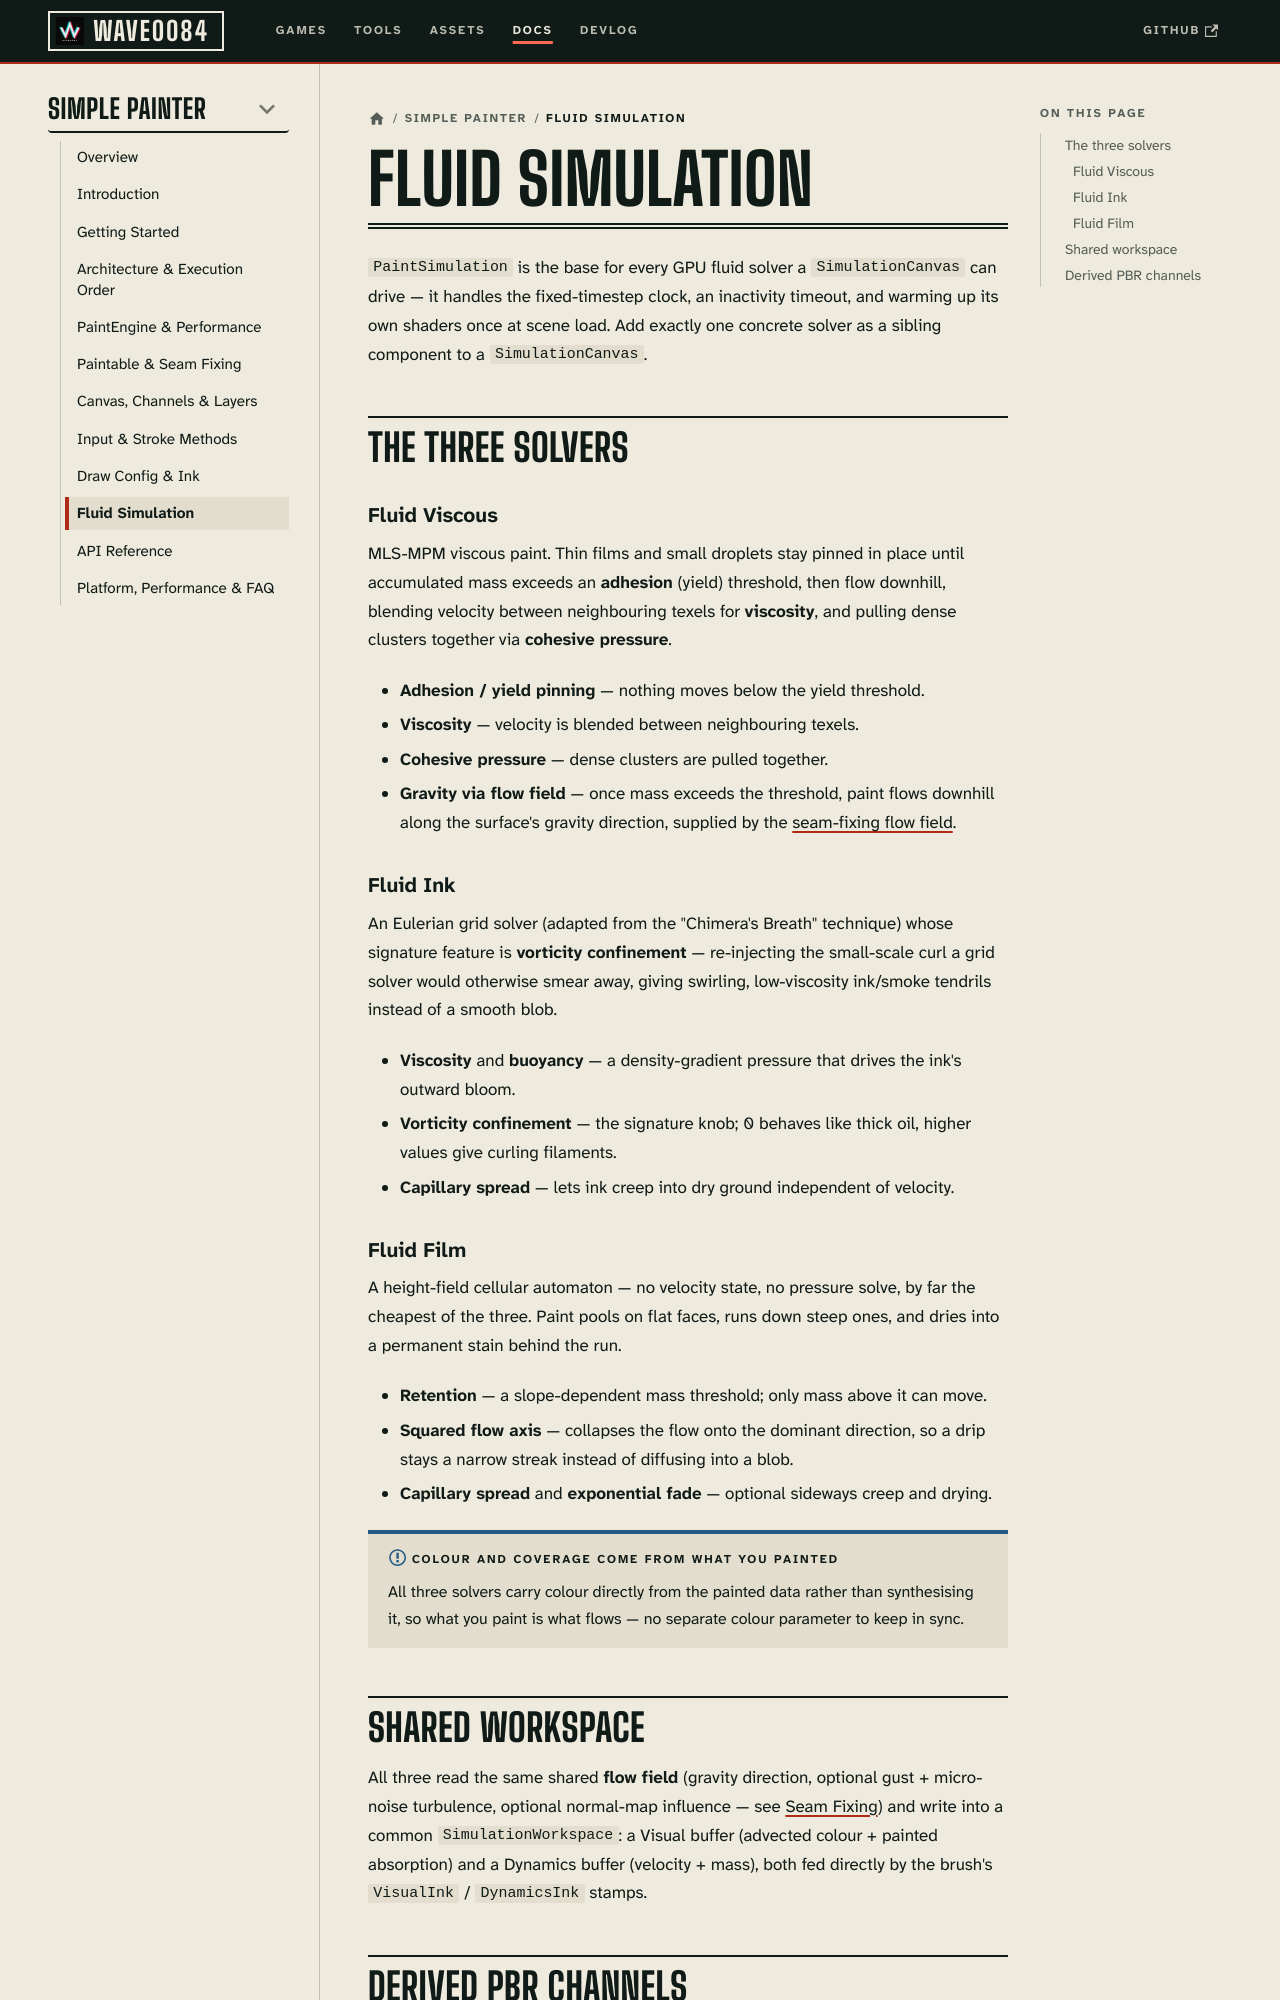

repository: deepwavegame/deepwavegame.github.io · page: docs/tools/simple-painter/committers-fluid.html · generator: docusaurus

---
id: committers-fluid
title: Fluid Simulation
sidebar_position: 10
description: Three interchangeable GPU fluid solvers for a SimulationCanvas — FluidViscousSimulation (MLS-MPM viscous paint), FluidInkSimulation (vorticity-confined ink bloom) and FluidFilmSimulation (cheap height-field drip and dry).
keywords:
  - fluid paint simulation unity
  - viscous paint solver
  - wet paint unity
  - ink bloom simulation
---

# Fluid Simulation

`PaintSimulation` is the base for every GPU fluid solver a `SimulationCanvas` can drive —
it handles the fixed-timestep clock, an inactivity timeout, and warming up its own shaders
once at scene load. Add exactly one concrete solver as a sibling component to a
`SimulationCanvas`.

## The three solvers

### Fluid Viscous

MLS-MPM viscous paint. Thin films and small droplets stay pinned in place until
accumulated mass exceeds an **adhesion** (yield) threshold, then flow downhill, blending
velocity between neighbouring texels for **viscosity**, and pulling dense clusters together
via **cohesive pressure**.

- **Adhesion / yield pinning** — nothing moves below the yield threshold.
- **Viscosity** — velocity is blended between neighbouring texels.
- **Cohesive pressure** — dense clusters are pulled together.
- **Gravity via flow field** — once mass exceeds the threshold, paint flows downhill along
  the surface's gravity direction, supplied by the
  [seam-fixing flow field](./paint-surface.md#gravity-and-turbulence-field).

### Fluid Ink

An Eulerian grid solver (adapted from the "Chimera's Breath" technique) whose signature
feature is **vorticity confinement** — re-injecting the small-scale curl a grid solver
would otherwise smear away, giving swirling, low-viscosity ink/smoke tendrils instead of a
smooth blob.

- **Viscosity** and **buoyancy** — a density-gradient pressure that drives the ink's
  outward bloom.
- **Vorticity confinement** — the signature knob; 0 behaves like thick oil, higher values
  give curling filaments.
- **Capillary spread** — lets ink creep into dry ground independent of velocity.
